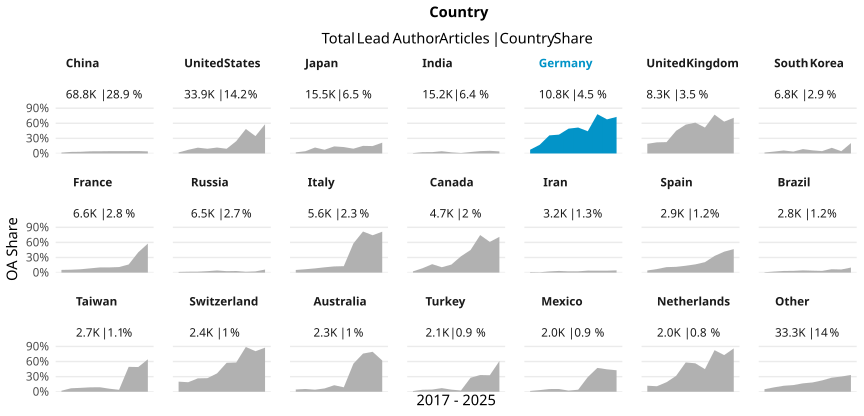

Source data for this figure (header and first rows):
country_name_fct, cr_year, articles, cc_total, prop
China, '17, 5242, 90, 0.01717
China, '18, 5737, 177, 0.03085
China, '19, 5750, 191, 0.03322
China, '20, 6538, 281, 0.04298
China, '21, 7045, 307, 0.04358
China, '22, 6856, 316, 0.04609
China, '23, 6608, 307, 0.04646
China, '24, 8914, 418, 0.04689
China, '25, 9424, 455, 0.04828
China, '26, 6686, 275, 0.04113
United States, '17, 5087, 105, 0.02064
United States, '18, 4605, 335, 0.07275
United States, '19, 3287, 379, 0.1153
United States, '20, 4275, 402, 0.09404
United States, '21, 3205, 377, 0.1176
United States, '22, 3720, 348, 0.09355
United States, '23, 3367, 823, 0.2444
United States, '24, 2112, 1027, 0.4863
United States, '25, 3138, 1083, 0.3451
United States, '26, 1099, 639, 0.5814
Japan, '17, 2375, 52, 0.02189
Japan, '18, 2465, 110, 0.04462
Japan, '19, 1328, 157, 0.1182
Japan, '20, 2167, 160, 0.07383
Japan, '21, 1265, 178, 0.1407
Japan, '22, 1278, 163, 0.1275
Japan, '23, 1351, 128, 0.09474
Japan, '24, 1165, 176, 0.1511
Japan, '25, 1395, 205, 0.147
Japan, '26, 707, 152, 0.215
India, '17, 819, 6, 0.007326
India, '18, 903, 23, 0.02547
India, '19, 904, 24, 0.02655
India, '20, 1265, 57, 0.04506
India, '21, 1381, 31, 0.02245
India, '22, 2555, 23, 0.009002
India, '23, 1637, 47, 0.02871
India, '24, 2541, 119, 0.04683
India, '25, 2077, 110, 0.05296
India, '26, 1101, 45, 0.04087
Germany, '17, 1475, 110, 0.07458
Germany, '18, 1377, 238, 0.1728
Germany, '19, 1057, 380, 0.3595
Germany, '20, 1314, 492, 0.3744
Germany, '21, 1044, 515, 0.4933
Germany, '22, 1096, 565, 0.5155
Germany, '23, 1350, 596, 0.4415
Germany, '24, 818, 639, 0.7812
Germany, '25, 875, 593, 0.6777
Germany, '26, 389, 283, 0.7275
United Kingdom, '17, 1135, 218, 0.1921
United Kingdom, '18, 1036, 229, 0.221
United Kingdom, '19, 873, 197, 0.2257
United Kingdom, '20, 1054, 475, 0.4507
United Kingdom, '21, 820, 470, 0.5732
United Kingdom, '22, 852, 522, 0.6127
United Kingdom, '23, 786, 405, 0.5153
United Kingdom, '24, 662, 511, 0.7719
United Kingdom, '25, 697, 441, 0.6327
United Kingdom, '26, 344, 244, 0.7093
... 150 more rows
